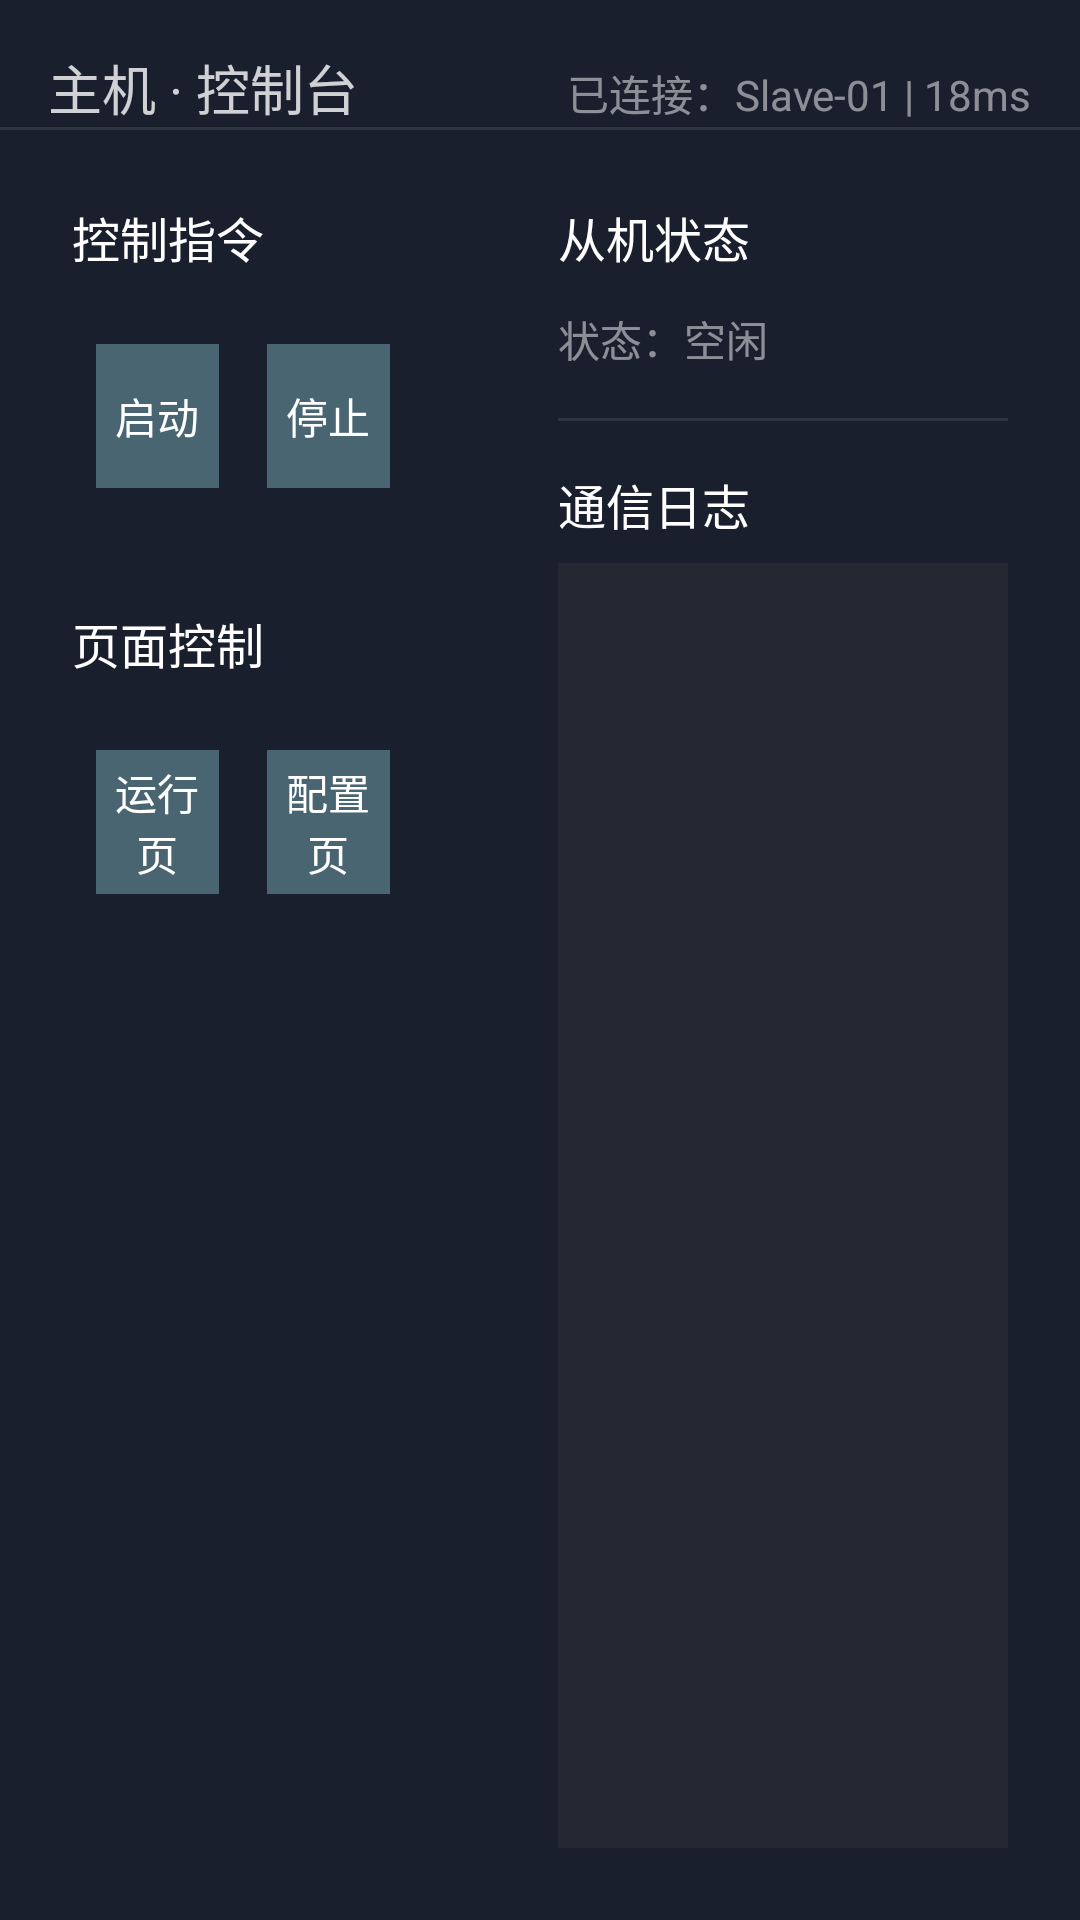

Android layout source for this screen:
<!-- AndroidManifest.xml: application theme Theme.NewFramework -->
<!-- res/layout/detail_activity.xml -->
<?xml version="1.0" encoding="utf-8"?>
<androidx.constraintlayout.widget.ConstraintLayout xmlns:android="http://schemas.android.com/apk/res/android"
    xmlns:app="http://schemas.android.com/apk/res-auto"
    android:layout_width="match_parent"
    android:layout_height="match_parent"
    android:background="#1A1F2E">

    

    <TextView
        android:id="@+id/title_tv"
        android:layout_width="wrap_content"
        android:layout_height="wrap_content"
        android:layout_margin="16dp"
        android:text="主机 · 控制台"
        android:textColor="#CBFFFFFF"
        android:textSize="18sp"
        app:layout_constraintStart_toStartOf="parent"
        app:layout_constraintTop_toTopOf="parent" />

    <TextView
        android:id="@+id/connection_tv"
        android:layout_width="wrap_content"
        android:layout_height="wrap_content"
        android:layout_marginEnd="16dp"
        android:text="已连接：Slave-01 | 18ms"
        android:textColor="#80FFFFFF"
        android:textSize="14sp"
        app:layout_constraintBaseline_toBaselineOf="@id/title_tv"
        app:layout_constraintEnd_toEndOf="parent" />

    <View
        android:id="@+id/top_divider"
        android:layout_width="0dp"
        android:layout_height="1dp"
        android:background="#2D3545"
        app:layout_constraintEnd_toEndOf="parent"
        app:layout_constraintStart_toStartOf="parent"
        app:layout_constraintTop_toBottomOf="@id/title_tv" />

    

    <LinearLayout
        android:id="@+id/control_panel"
        android:layout_width="0dp"
        android:layout_height="0dp"
        android:orientation="vertical"
        android:padding="24dp"
        app:layout_constraintBottom_toBottomOf="parent"
        app:layout_constraintStart_toStartOf="parent"
        app:layout_constraintTop_toBottomOf="@id/top_divider"
        app:layout_constraintWidth_percent="0.45">

        
        <TextView
            android:layout_width="wrap_content"
            android:layout_height="wrap_content"
            android:text="控制指令"
            android:textColor="#FFFFFF"
            android:textSize="16sp" />

        
        <LinearLayout
            android:layout_width="match_parent"
            android:layout_height="wrap_content"
            android:layout_marginTop="16dp"
            android:gravity="center"
            android:orientation="horizontal">

            <TextView
                android:id="@+id/btn_start"
                style="@style/HostActionButton"
                android:text="启动" />

            <TextView
                android:id="@+id/btn_pause"
                style="@style/HostActionButton"
                android:visibility="gone"
                android:text="暂停" />

            <TextView
                android:id="@+id/btn_stop"
                style="@style/HostActionButton"
                android:text="停止" />
        </LinearLayout>

        
        <TextView
            android:layout_width="wrap_content"
            android:layout_height="wrap_content"
            android:layout_marginTop="32dp"
            android:text="页面控制"
            android:textColor="#FFFFFF"
            android:textSize="16sp" />

        <LinearLayout
            android:layout_width="match_parent"
            android:layout_height="wrap_content"
            android:layout_marginTop="16dp"
            android:orientation="horizontal">

            <TextView
                android:id="@+id/btn_to_run"
                style="@style/HostActionButton"
                android:text="运行页" />

            <TextView
                android:id="@+id/btn_to_config"
                style="@style/HostActionButton"
                android:text="配置页" />
        </LinearLayout>

    </LinearLayout>

    

    <LinearLayout
        android:id="@+id/status_panel"
        android:layout_width="0dp"
        android:layout_height="0dp"
        android:orientation="vertical"
        android:padding="24dp"
        app:layout_constraintBottom_toBottomOf="parent"
        app:layout_constraintEnd_toEndOf="parent"
        app:layout_constraintStart_toEndOf="@id/control_panel"
        app:layout_constraintTop_toBottomOf="@id/top_divider">

        <TextView
            android:layout_width="wrap_content"
            android:layout_height="wrap_content"
            android:text="从机状态"
            android:textColor="#FFFFFF"
            android:textSize="16sp" />

        <TextView
            android:id="@+id/state_tv"
            android:layout_width="wrap_content"
            android:layout_height="wrap_content"
            android:layout_marginTop="12dp"
            android:text="状态：空闲"
            android:textColor="#80FFFFFF" />

        <View
            android:layout_width="match_parent"
            android:layout_height="1dp"
            android:layout_marginVertical="16dp"
            android:background="#2D3545" />

        <TextView
            android:layout_width="wrap_content"
            android:layout_height="wrap_content"
            android:text="通信日志"
            android:textColor="#FFFFFF"
            android:textSize="16sp" />

        <TextView
            android:id="@+id/log_tv"
            android:layout_width="match_parent"
            android:layout_height="0dp"
            android:layout_marginTop="8dp"
            android:layout_weight="1"
            android:background="#232833"
            android:padding="12dp"
            android:textColor="#7A8A9A"
            android:textSize="12sp" />

    </LinearLayout>

</androidx.constraintlayout.widget.ConstraintLayout>
<!-- resources referenced by this layout -->
<resources>
  <style name="HostActionButton">
          <item name="android:layout_width">0dp</item>
          <item name="android:layout_height">48dp</item>
          <item name="android:layout_weight">1</item>
          <item name="android:layout_margin">8dp</item>
          <item name="android:gravity">center</item>
          <item name="android:textColor">#FFFFFF</item>
          <item name="android:background">@drawable/main_confirm_bg</item>
      </style>
  <style name="Theme.NewFramework" parent="Base.Theme.NewFramework" />
  <!-- drawable main_confirm_bg (drawable) -->
  <?xml version="1.0" encoding="utf-8"?>
  <shape xmlns:android="http://schemas.android.com/apk/res/android">
      <solid android:color="#4A6572" />
      <corners android:radius="@dimen/dp_4" />
  </shape>
  <style name="Base.Theme.NewFramework" parent="Theme.Material3.DayNight.NoActionBar">
          
          
          <item name="android:windowBackground">#253746</item>
      </style>
</resources>
